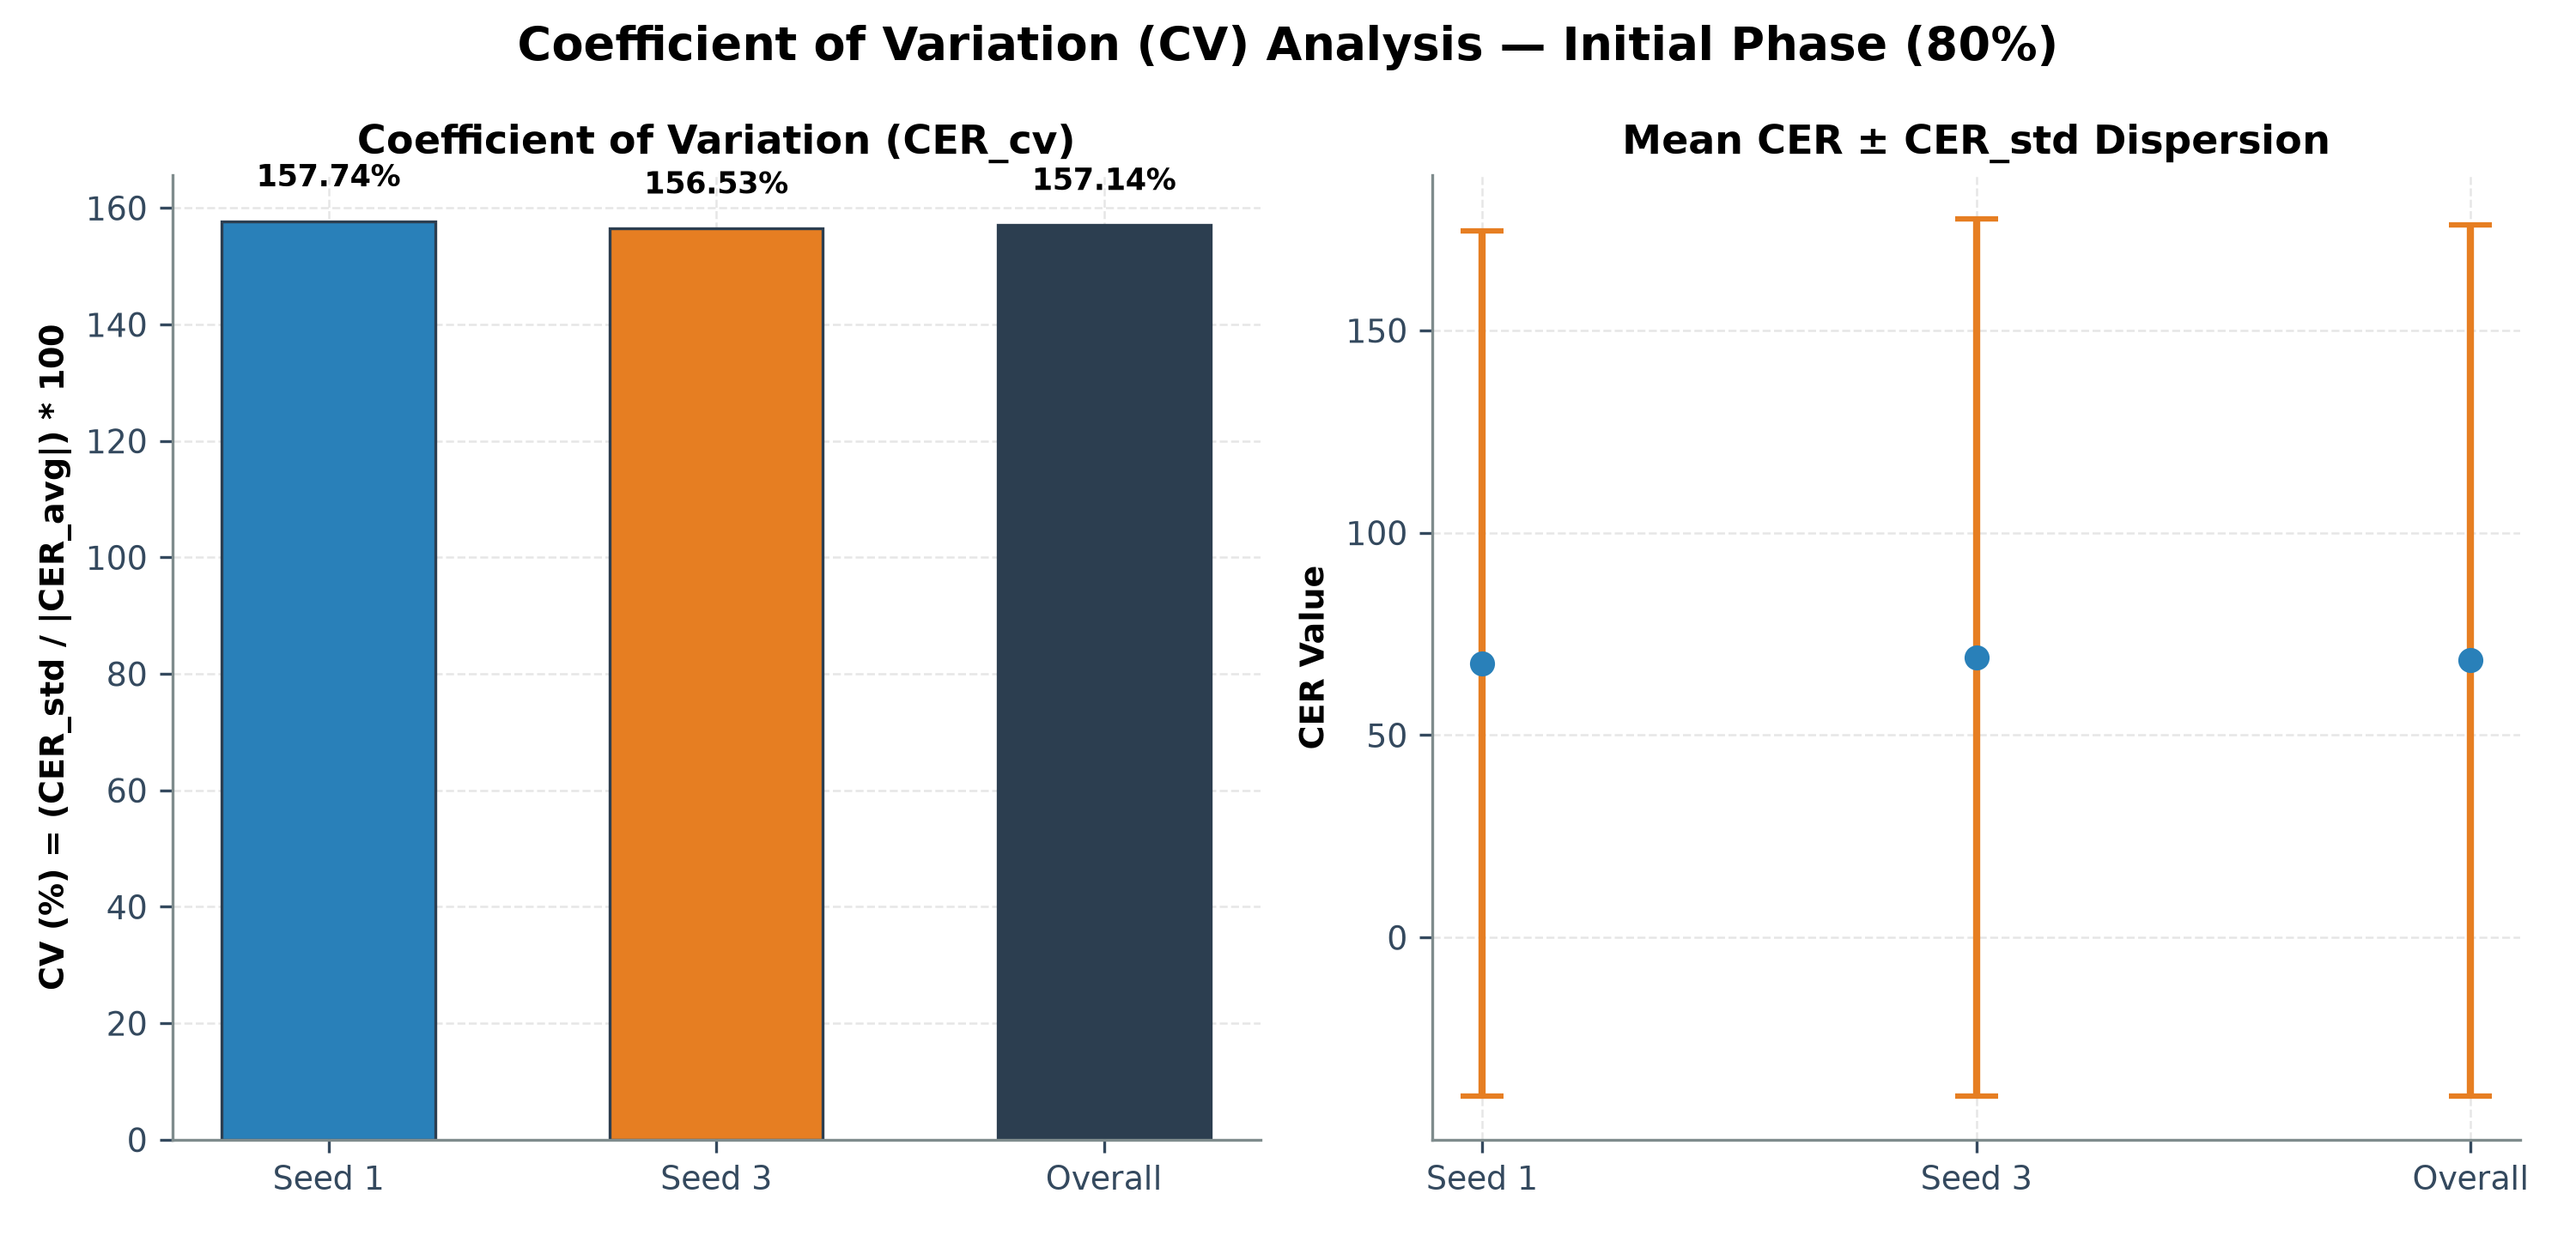

Source data for this figure (header and first rows):
seed, N_episodes, CER_avg, CER_std, abs_CER_avg, CER_cv_percent
1, 160, 67.73, 106.8, 67.73, 157.7
3, 160, 69.19, 108.3, 69.19, 156.5
Overall (Combined), 320, 68.46, 107.6, 68.46, 157.1
